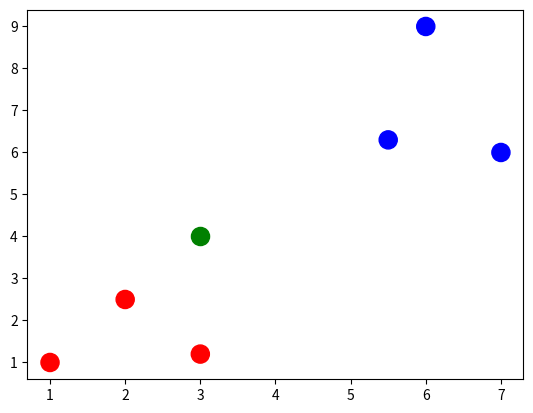

This figure's Python source:
import numpy as np
import matplotlib.pyplot as plt

#Below is the Distance function required
def dist(x,y):
    return np.sqrt(np.sum((x-y)**2))

X_train= np.array([[1,1],[2,2.5],[3,1.2],[5.5,6.3],[6,9],[7,6]])
Y_train=['red','red','red','blue','blue','blue']
X_test = np.array([3,4])
plt.figure() # Define a new figure
plt.scatter(X_train[:,0], X_train[:,1], s = 170, color = Y_train[:])
plt.scatter(X_test[0], X_test[1], s = 170, color = 'green')
plt.show() # Display the plot
